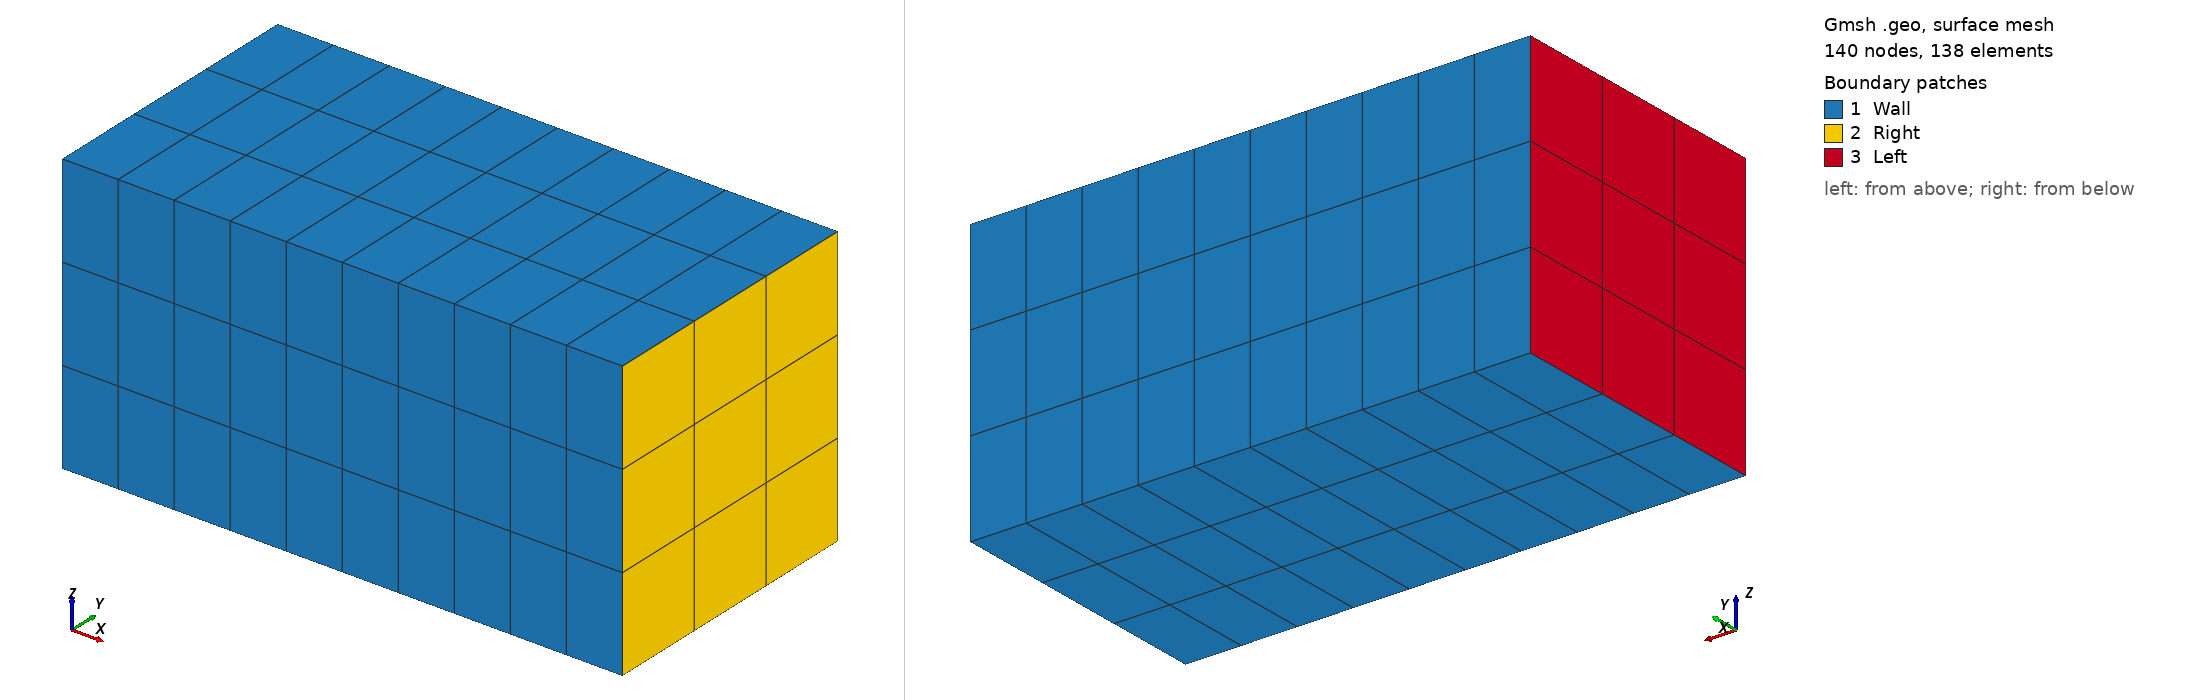

Gmsh geometry script, surface-meshed: 140 nodes, 138 surface elements. Boundary patches (legend numbers): 1 Wall, 2 Right, 3 Left. Left view from above one corner, right view from below the opposite corner. Legend entries are the model's physical surfaces. The drawing asked Gmsh for element sizes between 1% and 20% of the model's largest extent; the script's own settings can give other sizes.

=== mesh3d.geo (drawn) ===
// -------------------------------------------------------------------------
// Minimal flame case
// -------------------------------------------------------------------------

//
//         4     3      3
//          0=========0
//          |         |
//          |         |
//         4|         |2
//          |         |
//          |         |
//          0=========0
//         1     1     2
//


xmin = 0.0;
gx  = 0.031415926535897934;   // 10 pi [mm]     
gy  = 0.015707963267948967;   //  5 pi [mm]    
gz  = 0.015707963267948967;   //  5 pi [mm]    

nGapx = 11; // DAMN  COARSE
nGapy = 4;
nGapz = 4;
//nGapx = 30; // 5 mm 
//nGapy = 19;
//nGapz = 19;
//nGapx = 150; // 2 mm
//nGapy = 47;
//nGapz = 47;
//nGapx = 50; // 3 mm
//nGapy = 31;
//nGapz = 31;
//nGapx = 300; // 1 mm
//nGapy = 95;
//nGapz = 95;

z1 = 0.0;

// Points
Point(1)  = {  xmin   , -gy/2  , -gz/2, z1}; 
Point(2)  = {  gx     , -gy/2  , -gz/2, z1}; 
Point(3)  = {  gx     ,  gy/2  , -gz/2, z1}; 
Point(4)  = {  xmin   ,  gy/2  , -gz/2, z1}; 

Point(5)  = {  xmin   , -gy/2  ,  gz/2, z1}; 
Point(6)  = {  gx     , -gy/2  ,  gz/2, z1}; 
Point(7)  = {  gx     ,  gy/2  ,  gz/2, z1}; 
Point(8)  = {  xmin   ,  gy/2  ,  gz/2, z1}; 

// Lines
Line(1) = {1, 2};
Line(2) = {2, 3};
Line(3) = {3, 4};
Line(4) = {4, 1};

Line(5) = {5, 6};
Line(6) = {6, 7};
Line(7) = {7, 8};
Line(8) = {8, 5};

Line(9)  = {1, 5};
Line(10) = {2, 6};
Line(11) = {3, 7};
Line(12) = {4, 8};

// Line loops
Line Loop(1) = {1,2,3,4};
Line Loop(2) = {-5,-8,-7,-6};
Line Loop(3) = {-1,9,5,-10};
Line Loop(4) = {-2,10,6,-11};
Line Loop(5) = {-3,11,7,-12};
Line Loop(6) = {-4,12,8,-9};

// Surface definition
Plane Surface(1) = {1};
Plane Surface(2) = {2};
Plane Surface(3) = {3};
Plane Surface(4) = {4};
Plane Surface(5) = {5};
Plane Surface(6) = {6};

// Surface loop
Surface Loop(666) = {1,2,3,-4,-5,-6};

// Volume
Volume(1) = {666};


//  Transfinite lines and surfaces for structured grids 
Transfinite Line{1,3,5,7}  =  nGapx;
Transfinite Line{2,6,8,4}  =  nGapy;
Transfinite Line{9,10,11,12}  =  nGapz;
Transfinite Surface{1,2,3,4,5,6};
Transfinite Volume{1};

// Recombination to get QUADS instead of TRIA
Recombine Surface {1,2,3,4,5,6};
Recombine Volume {1};

// Boundary conditions
Physical Surface("Left") = {6};
Physical Surface("Right") = {4};
Physical Surface("Wall") = {1,2,3,5};
Physical Volume("Fluid") = {1};
